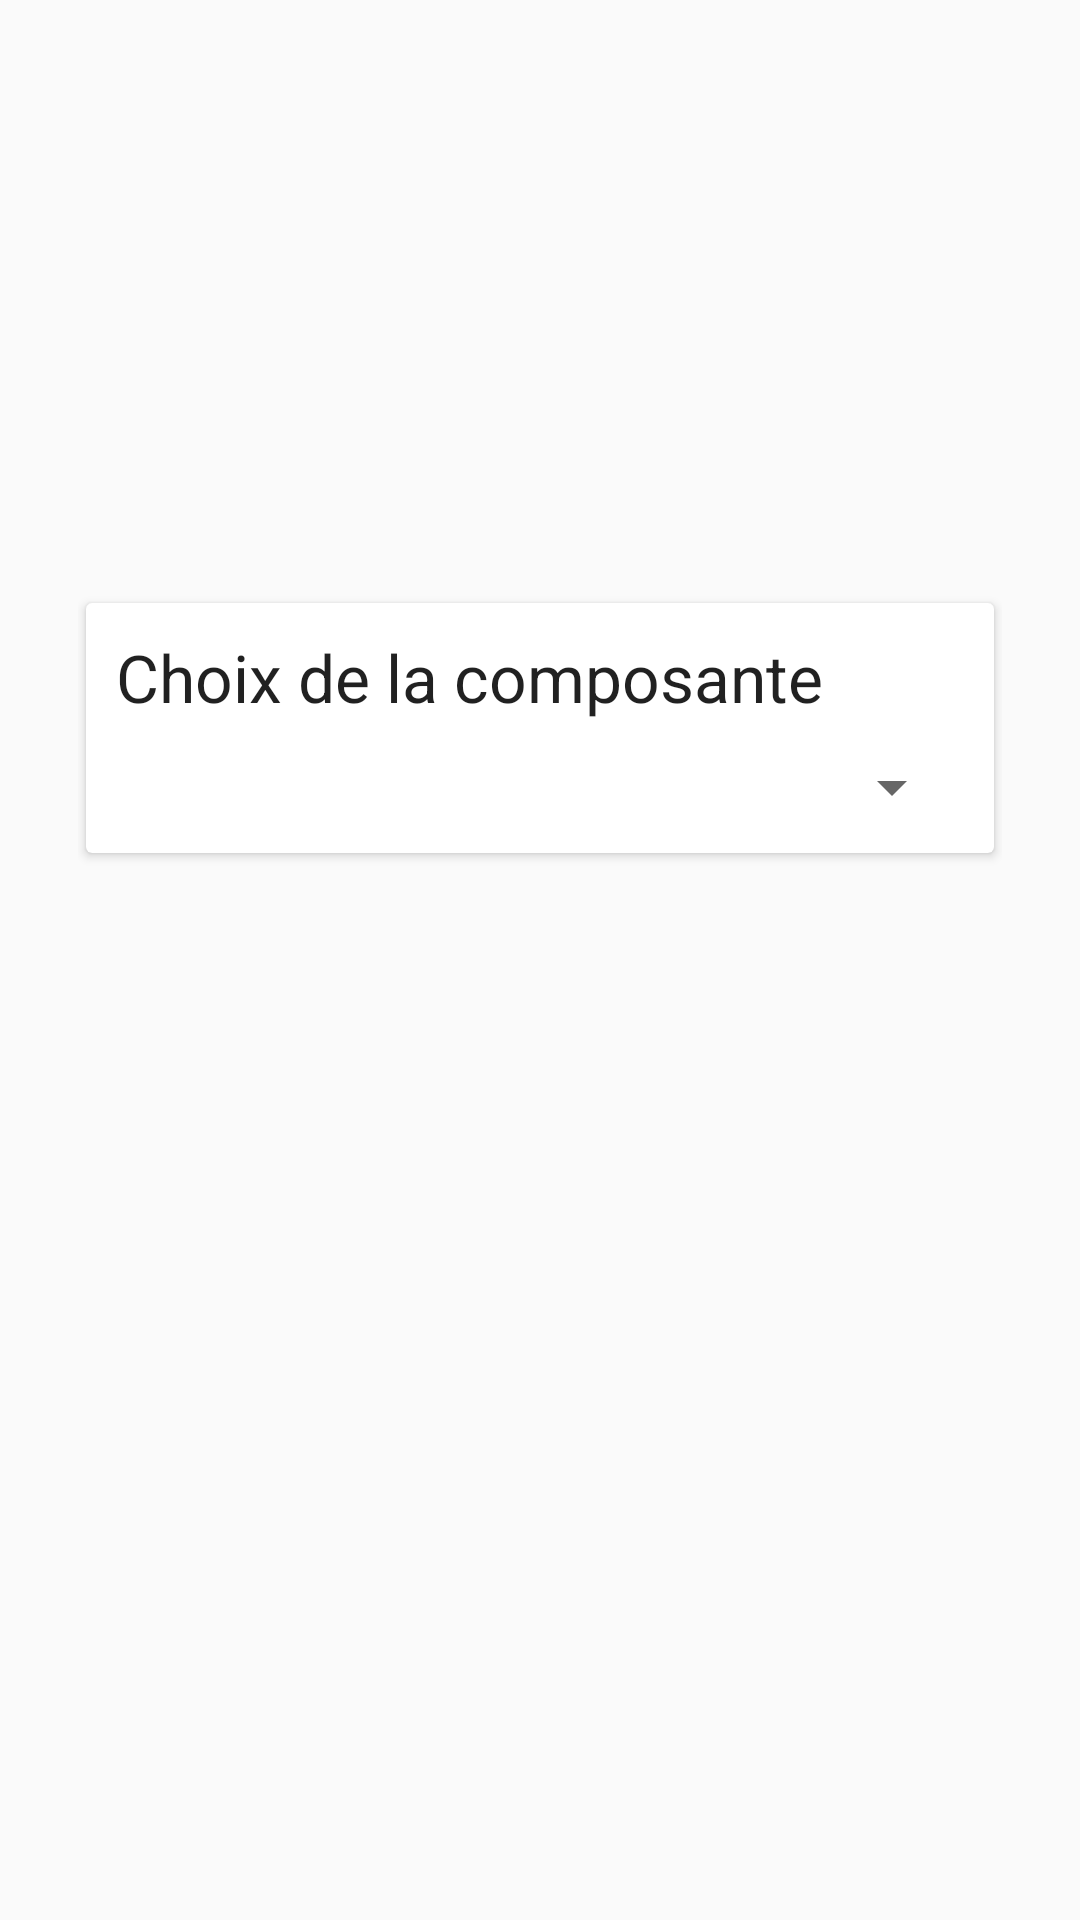

Reconstruct the res/layout file that produces this screen, plus the resources it refers to.
<!-- AndroidManifest.xml: activity theme AppTheme.NoActionBar -->
<!-- res/layout/activity_add_group.xml -->
<RelativeLayout xmlns:android="http://schemas.android.com/apk/res/android"
    xmlns:tools="http://schemas.android.com/tools"
    xmlns:card_view="http://schemas.android.com/apk/res-auto"
    xmlns:app="http://schemas.android.com/apk/res-auto"
    android:layout_width="match_parent"
    android:layout_height="match_parent" android:paddingLeft="@dimen/activity_horizontal_margin"
    android:paddingRight="@dimen/activity_horizontal_margin"
    android:paddingTop="@dimen/activity_vertical_margin"
    android:paddingBottom="@dimen/activity_vertical_margin"
    tools:context="fr.example.smarteredt.AddGroupActivity">

    <LinearLayout
        android:orientation="vertical"
        android:layout_width="match_parent"
        android:layout_height="wrap_content"
        android:padding="10dp"
        android:id="@+id/linearLayout"
        android:layout_centerVertical="true"
        android:layout_alignParentLeft="true"
        android:layout_alignParentStart="true">

        <android.support.v7.widget.CardView
            android:layout_width="match_parent"
            card_view:cardUseCompatPadding="true"
            android:layout_height="wrap_content">

            <LinearLayout
                android:id="@+id/componentCard"
                android:orientation="vertical"
                android:layout_width="match_parent"
                android:layout_height="match_parent"
                android:padding="10dp">

                <TextView
                    android:layout_width="wrap_content"
                    android:layout_height="wrap_content"
                    android:textAppearance="?android:attr/textAppearanceLarge"
                    android:text="Choix de la composante"
                    android:id="@+id/textView"
                    android:layout_marginBottom="10dp" />

                <Spinner
                    android:id="@+id/component_spinner"
                    android:layout_width="match_parent"
                    android:layout_height="wrap_content"
                    />

                


            </LinearLayout>

        </android.support.v7.widget.CardView>

        <android.support.v7.widget.CardView
            android:id="@+id/branchCardView"
            android:visibility="invisible"
            android:layout_width="match_parent"
            card_view:cardUseCompatPadding="true"
            android:layout_height="wrap_content"
            android:layout_marginTop="8dp">

            <LinearLayout

                android:id="@+id/branchCard"
                android:orientation="vertical"
                android:layout_width="match_parent"
                android:layout_height="match_parent"
                android:padding="10dp">

                <TextView
                    android:layout_width="wrap_content"
                    android:layout_height="wrap_content"
                    android:textAppearance="?android:attr/textAppearanceLarge"
                    android:text="Choix de la branche"
                    android:id="@+id/textViewBranch"
                    android:layout_marginBottom="10dp" />

             
                <Spinner
                    android:id="@+id/group_spinner"
                    android:layout_width="match_parent"
                    android:layout_height="wrap_content"
                    />

            </LinearLayout>

        </android.support.v7.widget.CardView>

        <Button
            android:visibility="invisible"
            android:layout_width="match_parent"
            android:layout_height="wrap_content"
            android:text="Valider"
            android:id="@+id/save_group"
            android:layout_alignParentBottom="true"
            android:layout_centerHorizontal="true"
            android:layout_marginTop="8dp" />

    </LinearLayout>

</RelativeLayout>
<!-- resources referenced by this layout -->
<resources>
  <dimen name="activity_horizontal_margin">16dp</dimen>
  <dimen name="activity_vertical_margin">16dp</dimen>
  <style name="AppTheme.NoActionBar">
          <item name="windowActionBar">false</item>
          <item name="windowNoTitle">true</item>
          <item name="android:windowDrawsSystemBarBackgrounds">true</item>
          <item name="android:statusBarColor">@android:color/transparent</item>
      </style>
</resources>
